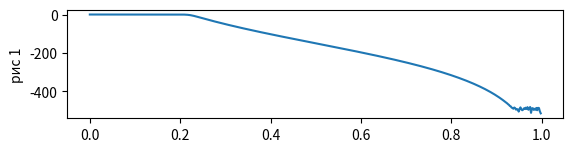

Here is the Python script that generated this plot:
import matplotlib.pyplot as plot
import math
import numpy as np
from scipy import signal


def _EXIT_():
    print('Выход..')
    exit(0)


def INPUT():
    global str1
    str1 = input('ВВОД P: ')


def add_value_in_register(summator, value):
    for i in range(len(summator) - 1):
        summator[i] = summator[i + 1]
    summator[len(summator) - 1] = value

def get_summ(summator):
    result = 0
    for value in summator:
        result += value

    return result

def getResult(N, P):
    k = P / N
    # пустые массивы значений
    X = np.array(0)
    S = np.array(0)
    # частота пропускания и частота заграждения
    wp, ws = 0.2, 0.3
    # усиление в полосе пропускания и подавление вне её
    gpass, gstop = 0.1, 50.0

    b, a = signal.iirdesign(wp, ws, gpass, gstop, analog=False, ftype='butter', output='ba')
    w, h = signal.freqz(b, a)

    x_values = w/np.pi
    y_values = 20*np.log10(abs(h))
    return {'x_values': x_values, 'y_values': y_values}


def plotGraf(data, x_label="x_values", y_label='y_values'):
    data_x = data[x_label]
    data_y = data[y_label]
    plot.ylabel('рис 1')
    plot.plot(data_x, data_y)




if __name__ == "__main__":
    N = 100
    print('run task4')
    #INPUT()
    #P = int(str1)
    P = 15
    data = getResult(N, P)
    plot.subplot(311)
    plotGraf(data)
    plot.show()